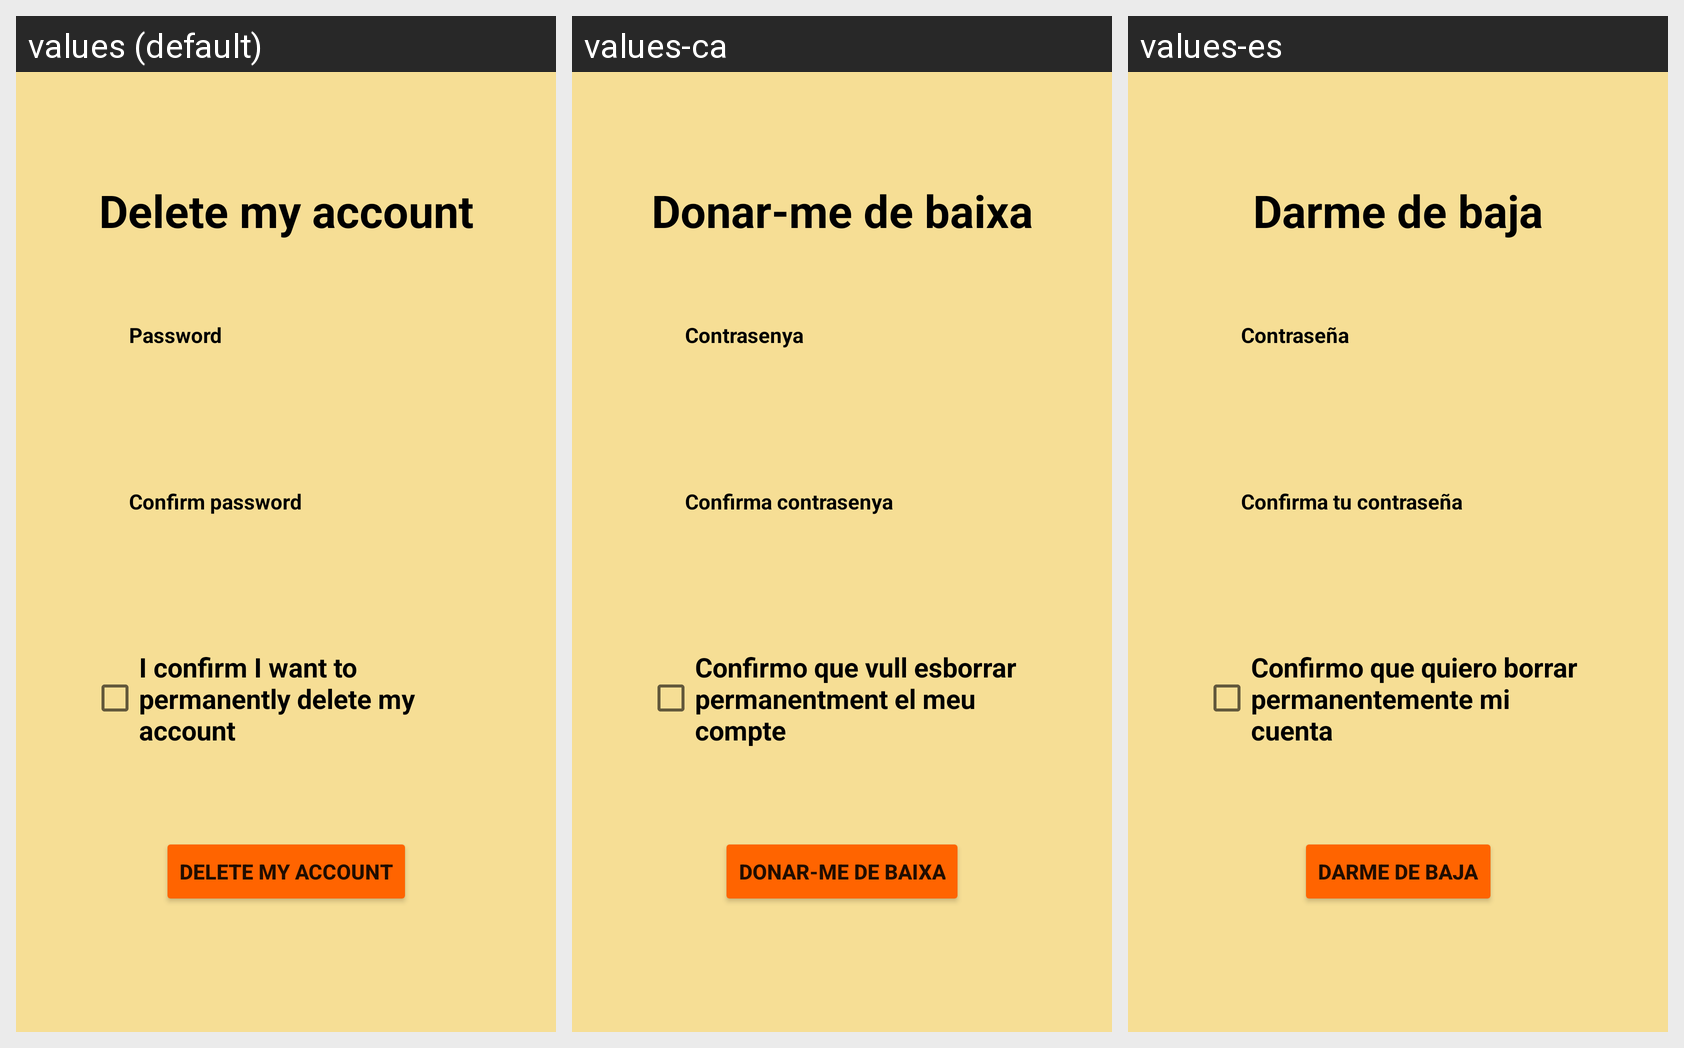

Translations of the strings shown on this Android screen, per locale in the grid:
Android screen res/layout/fragment_delete_account.xml rendered under 3 locales, left to right: values (default), values-ca, values-es. Device: Nexus 5 (rendered at 1080×1920; each locale shown at half size, 540×960, under a caption strip naming it); theme AppTheme.
Strings drawn on this screen, with the default value and each locale's value (text and hints the layout hard-codes, and strings that could not be matched under every locale, appear in the picture but are not listed):

password_string
  values: Password
  values-ca: Contrasenya
  values-es: Contraseña

confirm_password_string
  values: Confirm password
  values-ca: Confirma contrasenya
  values-es: Confirma tu contraseña

delete_account_string
  values: Delete my account
  values-ca: Donar-me de baixa
  values-es: Darme de baja

confirm_account_deletion_string
  values: I confirm I want to permanently delete my account
  values-ca: Confirmo que vull esborrar permanentment el meu compte
  values-es: Confirmo que quiero borrar permanentemente mi cuenta
